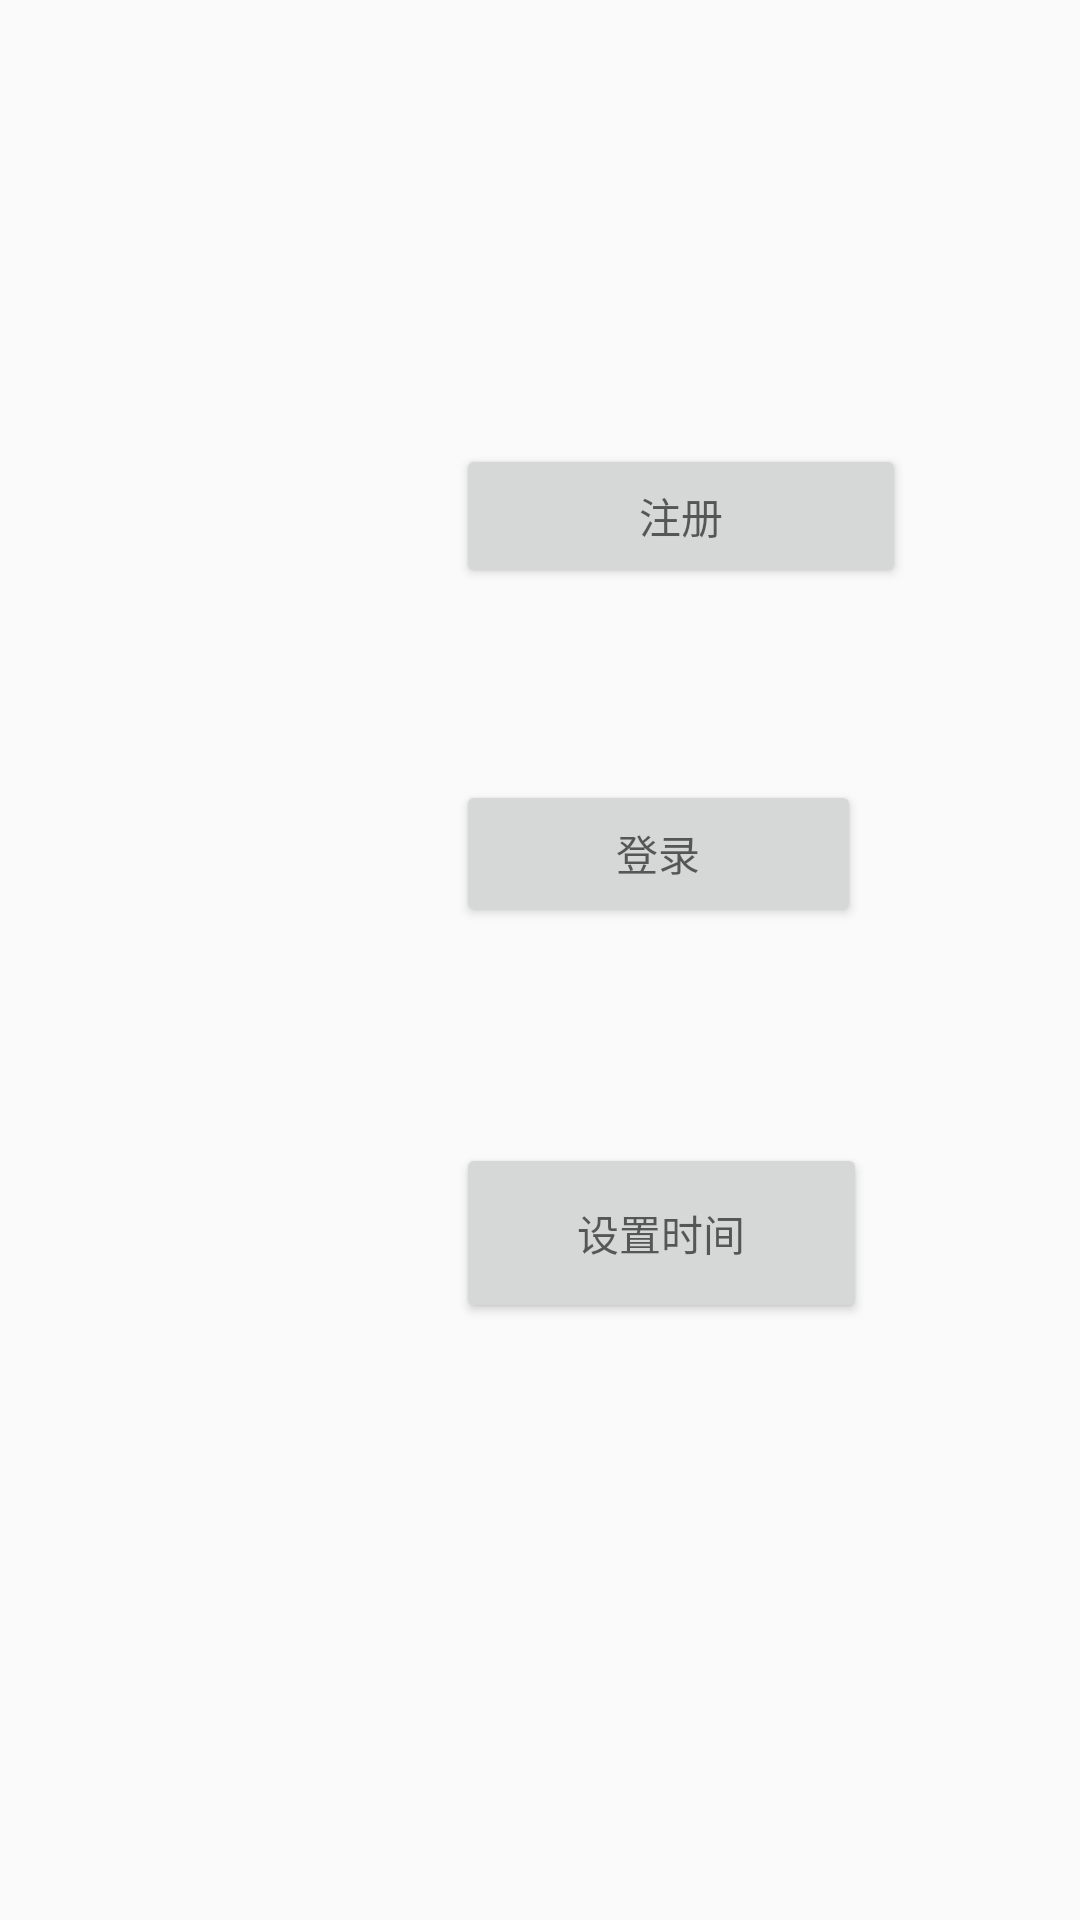

Write the Android layout XML for this screen, with the resource values it uses.
<!-- AndroidManifest.xml: application theme AppTheme -->
<!-- res/layout/main_activity.xml -->
<?xml version="1.0" encoding="utf-8"?>
<androidx.constraintlayout.widget.ConstraintLayout xmlns:android="http://schemas.android.com/apk/res/android"
    xmlns:app="http://schemas.android.com/apk/res-auto"
    xmlns:tools="http://schemas.android.com/tools"
    android:layout_width="match_parent"
    android:layout_height="match_parent"
    android:gravity="center_horizontal"
    android:orientation="vertical">

    <Button
        android:id="@+id/bte"
        android:layout_width="150dp"
        android:layout_height="48dp"
        android:layout_marginStart="152dp"
        android:layout_marginLeft="152dp"
        android:layout_marginTop="148dp"
        android:hint="注册"
        android:onClick="register"
        app:layout_constraintStart_toStartOf="parent"
        app:layout_constraintTop_toTopOf="parent"></Button>

    <Button
        android:id="@+id/button2"
        android:layout_width="135dp"
        android:layout_height="49dp"
        android:layout_marginTop="64dp"
        android:hint="登录"
        android:onClick="login"
        app:layout_constraintStart_toStartOf="@+id/bte"
        app:layout_constraintTop_toBottomOf="@+id/bte"></Button>

    <Button
        android:layout_width="137dp"
        android:layout_height="60dp"
        android:layout_marginStart="152dp"
        android:layout_marginLeft="152dp"
        android:layout_marginTop="72dp"
        android:hint="设置时间"
        android:onClick="set_time"
        app:layout_constraintStart_toStartOf="parent"
        app:layout_constraintTop_toBottomOf="@+id/button2"></Button>
</androidx.constraintlayout.widget.ConstraintLayout>
<!-- resources referenced by this layout -->
<resources>
  <style name="AppTheme" parent="Theme.AppCompat.Light.DarkActionBar">
          
          <item name="colorPrimary">@color/colorPrimary</item>
          <item name="colorPrimaryDark">@color/colorPrimaryDark</item>
          <item name="colorAccent">#1B6DC7</item>
      </style>
  <!-- not gathered from this repository: default colours our renderer supplied (Android Studio template values) -->
  <color name="colorPrimary">#FF6200EE</color>
  <color name="colorPrimaryDark">#FF3700B3</color>
</resources>
